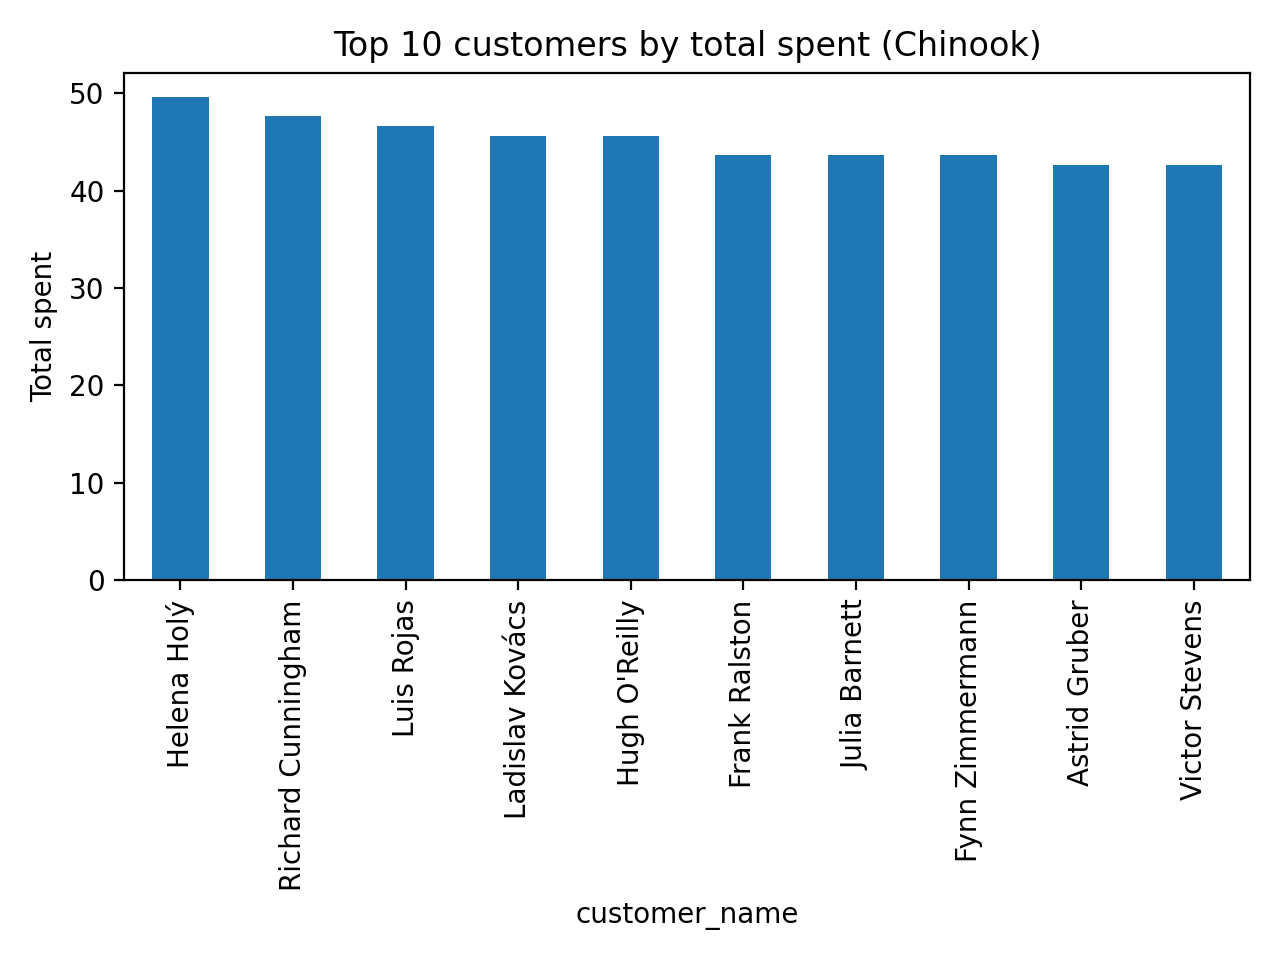

The table this chart was drawn from, first rows:
cust_id, customer_name, total_spent, order_count
6, Helena Holý, 49.62, 7
26, Richard Cunningham, 47.62, 7
57, Luis Rojas, 46.62, 7
45, Ladislav Kovács, 45.62, 7
46, Hugh O'Reilly, 45.62, 7
24, Frank Ralston, 43.62, 7
28, Julia Barnett, 43.62, 7
37, Fynn Zimmermann, 43.62, 7
7, Astrid Gruber, 42.62, 7
25, Victor Stevens, 42.62, 7
44, Terhi Hämäläinen, 41.62, 7
5, František Wichterlová, 40.62, 7
43, Isabelle Mercier, 40.62, 7
48, Johannes Van der Berg, 40.62, 7
1, Luís Gonçalves, 39.62, 7
